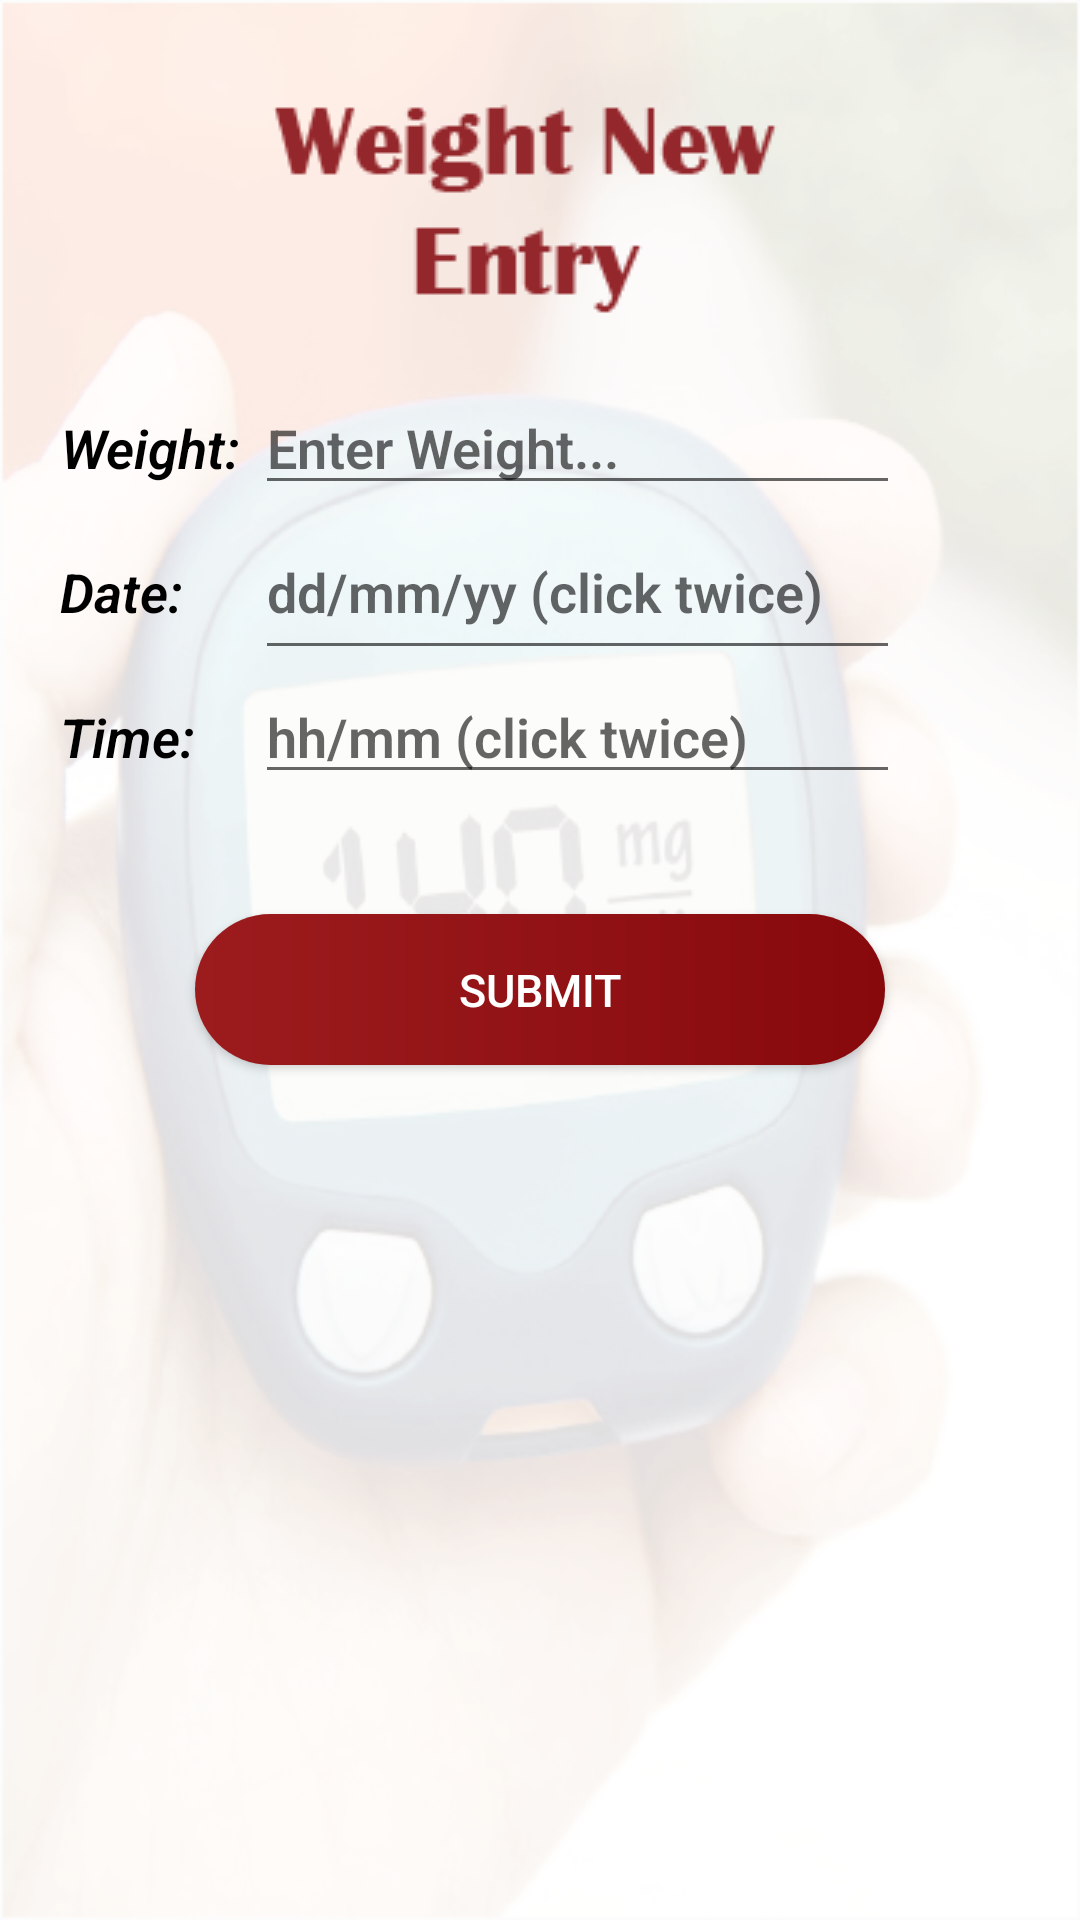

Reconstruct the res/layout file that produces this screen, plus the resources it refers to.
<!-- AndroidManifest.xml: application theme AppTheme -->
<!-- res/layout/activity_weight_entry.xml -->
<?xml version="1.0" encoding="utf-8"?>
<LinearLayout xmlns:android="http://schemas.android.com/apk/res/android"
    xmlns:app="http://schemas.android.com/apk/res-auto"
    xmlns:tools="http://schemas.android.com/tools"
    android:layout_width="match_parent"
    android:layout_height="match_parent"
    android:background="@drawable/bg"
    android:orientation="vertical"
    tools:context=".WeightEntry">

    <ImageView
        android:layout_marginBottom="20dp"
        android:layout_marginTop="30dp"
        android:layout_gravity="center"
        android:layout_width="wrap_content"
        android:layout_height="wrap_content"
        android:src="@drawable/weight_entry"/>

    <LinearLayout
        android:layout_width="wrap_content"
        android:layout_height="wrap_content"
        android:orientation="horizontal">

        <TextView
            style="@style/s7"
            android:layout_width="65dp"
            android:layout_height="wrap_content"
            android:gravity="center"
            android:text="Weight: " />

        <EditText
            android:id="@+id/weight"
            style="@style/s6"
            android:layout_width="215dp"
            android:layout_height="wrap_content"
            android:hint="Enter Weight..."
            android:inputType="numberDecimal" />
    </LinearLayout>


    <LinearLayout
        android:orientation="horizontal"
        android:layout_width="wrap_content"
        android:layout_height="wrap_content"
        >

        <TextView
            style="@style/s7"
            android:layout_width="65dp"
            android:layout_height="wrap_content"
            android:text="Date: " />

        <EditText
            android:id="@+id/date"
            style="@style/s6"
            android:layout_width="215dp"
            android:layout_height="55dp"
            android:hint="dd/mm/yy (click twice)" />
    </LinearLayout>

    <LinearLayout
        android:orientation="horizontal"
        android:layout_width="wrap_content"
        android:layout_height="wrap_content"
        >

        <TextView
            style="@style/s7"
            android:layout_width="65dp"
            android:layout_height="wrap_content"
            android:text="Time: " />

        <EditText
            android:id="@+id/time"
            style="@style/s6"
            android:layout_width="215dp"
            android:layout_height="wrap_content"
            android:hint="hh/mm (click twice)" />
    </LinearLayout>

    <Button
        android:onClick="submitWeight"
        android:layout_width="match_parent"
        android:layout_height="wrap_content"
        android:text="Submit"
        android:textSize="15dp"
        android:layout_marginTop="40dp"
        android:layout_marginRight="65dp"
        android:layout_marginLeft="65dp"
        android:layout_gravity="center"
        android:textColor="@android:color/white"
        android:background="@drawable/stroke"
        android:padding="15dp"/>
</LinearLayout>
<!-- resources referenced by this layout -->
<resources>
  <!-- drawable bg: png bitmap (drawable-v24, 118569 bytes) -->
  <!-- drawable stroke (drawable) -->
  <shape xmlns:android="http://schemas.android.com/apk/res/android">
      android:shape = "rectangle";
      <corners android:radius="35dp"/>
  
      <gradient
          android:startColor="#9C1C1E"
          android:endColor="#88090C"
          android:angle="0"
          >
      </gradient>
  </shape>
  <!-- drawable weight_entry: png bitmap (drawable-v24, 2213 bytes) -->
  <style name="s6">
          <item name="android:fontFamily">sans-serif-light</item>
          <item name="android:textStyle">bold</item>
          <item name="android:textSize">18dp</item>
          <item name="android:textColor">#FF9800</item>
      </style>
  <style name="s7">
          <item name="android:layout_width">90dp</item>
          <item name="android:fontFamily">sans-serif-light</item>
          <item name="android:textStyle">bold|italic</item>
          <item name="android:textSize">18dp</item>
          <item name="android:layout_marginLeft">20dp</item>
          <item name="android:textColor">@android:color/black</item>
      </style>
  <style name="AppTheme" parent="Theme.AppCompat.Light.DarkActionBar">
          
          <item name="colorPrimary">#BE1E2D</item>
          <item name="colorPrimaryDark">#BE1E2D</item>
          <item name="colorAccent">#FF9800</item>
      </style>
</resources>
